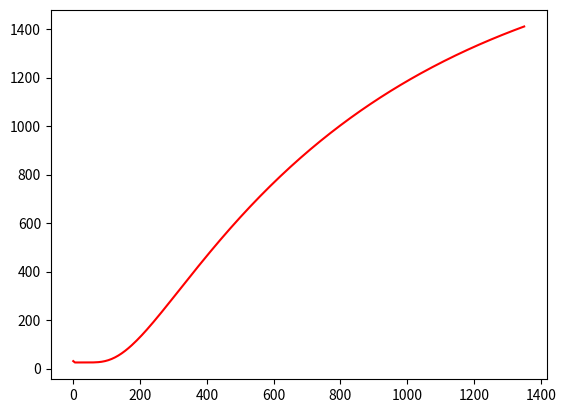

Recreate this plot in Python.
#!/usr/bin/env python3
# -*- coding: utf-8 -*-
import numpy as np
import matplotlib.pyplot as plt

def diffusion(t, thetaA=25, thetaE=1800, L=5*10**(-2), x=2.5*10**(-2), n=100, a=33*10**(-8)):
    A = 0
    coeff = 4 * (thetaA - thetaE)/np.pi
    for i in range(n):
        indice = 2 * i + 1
        s = np.pi * x * (indice) / L
        e = (-((indice) * np.pi / L)**2) * a * t
        Ai = coeff * (1 / (indice)) * np.sin(s) * np.exp(e)
        A += Ai

    A += thetaE
    return A

def theta(objectif=1410, err=1, pas=5, t=0):
    plt.close("all")
    plt.figure("Température")
    
    temperature = diffusion(t)
    
    Y = [temperature]
    X = [t]
    while abs(objectif - temperature) > err:
        t += pas
        X.append(t)
        temperature = diffusion(t)
        Y.append(temperature)
    
    plt.plot(X, Y, "red")
    return t

resultat = theta()
print(resultat)
    
    